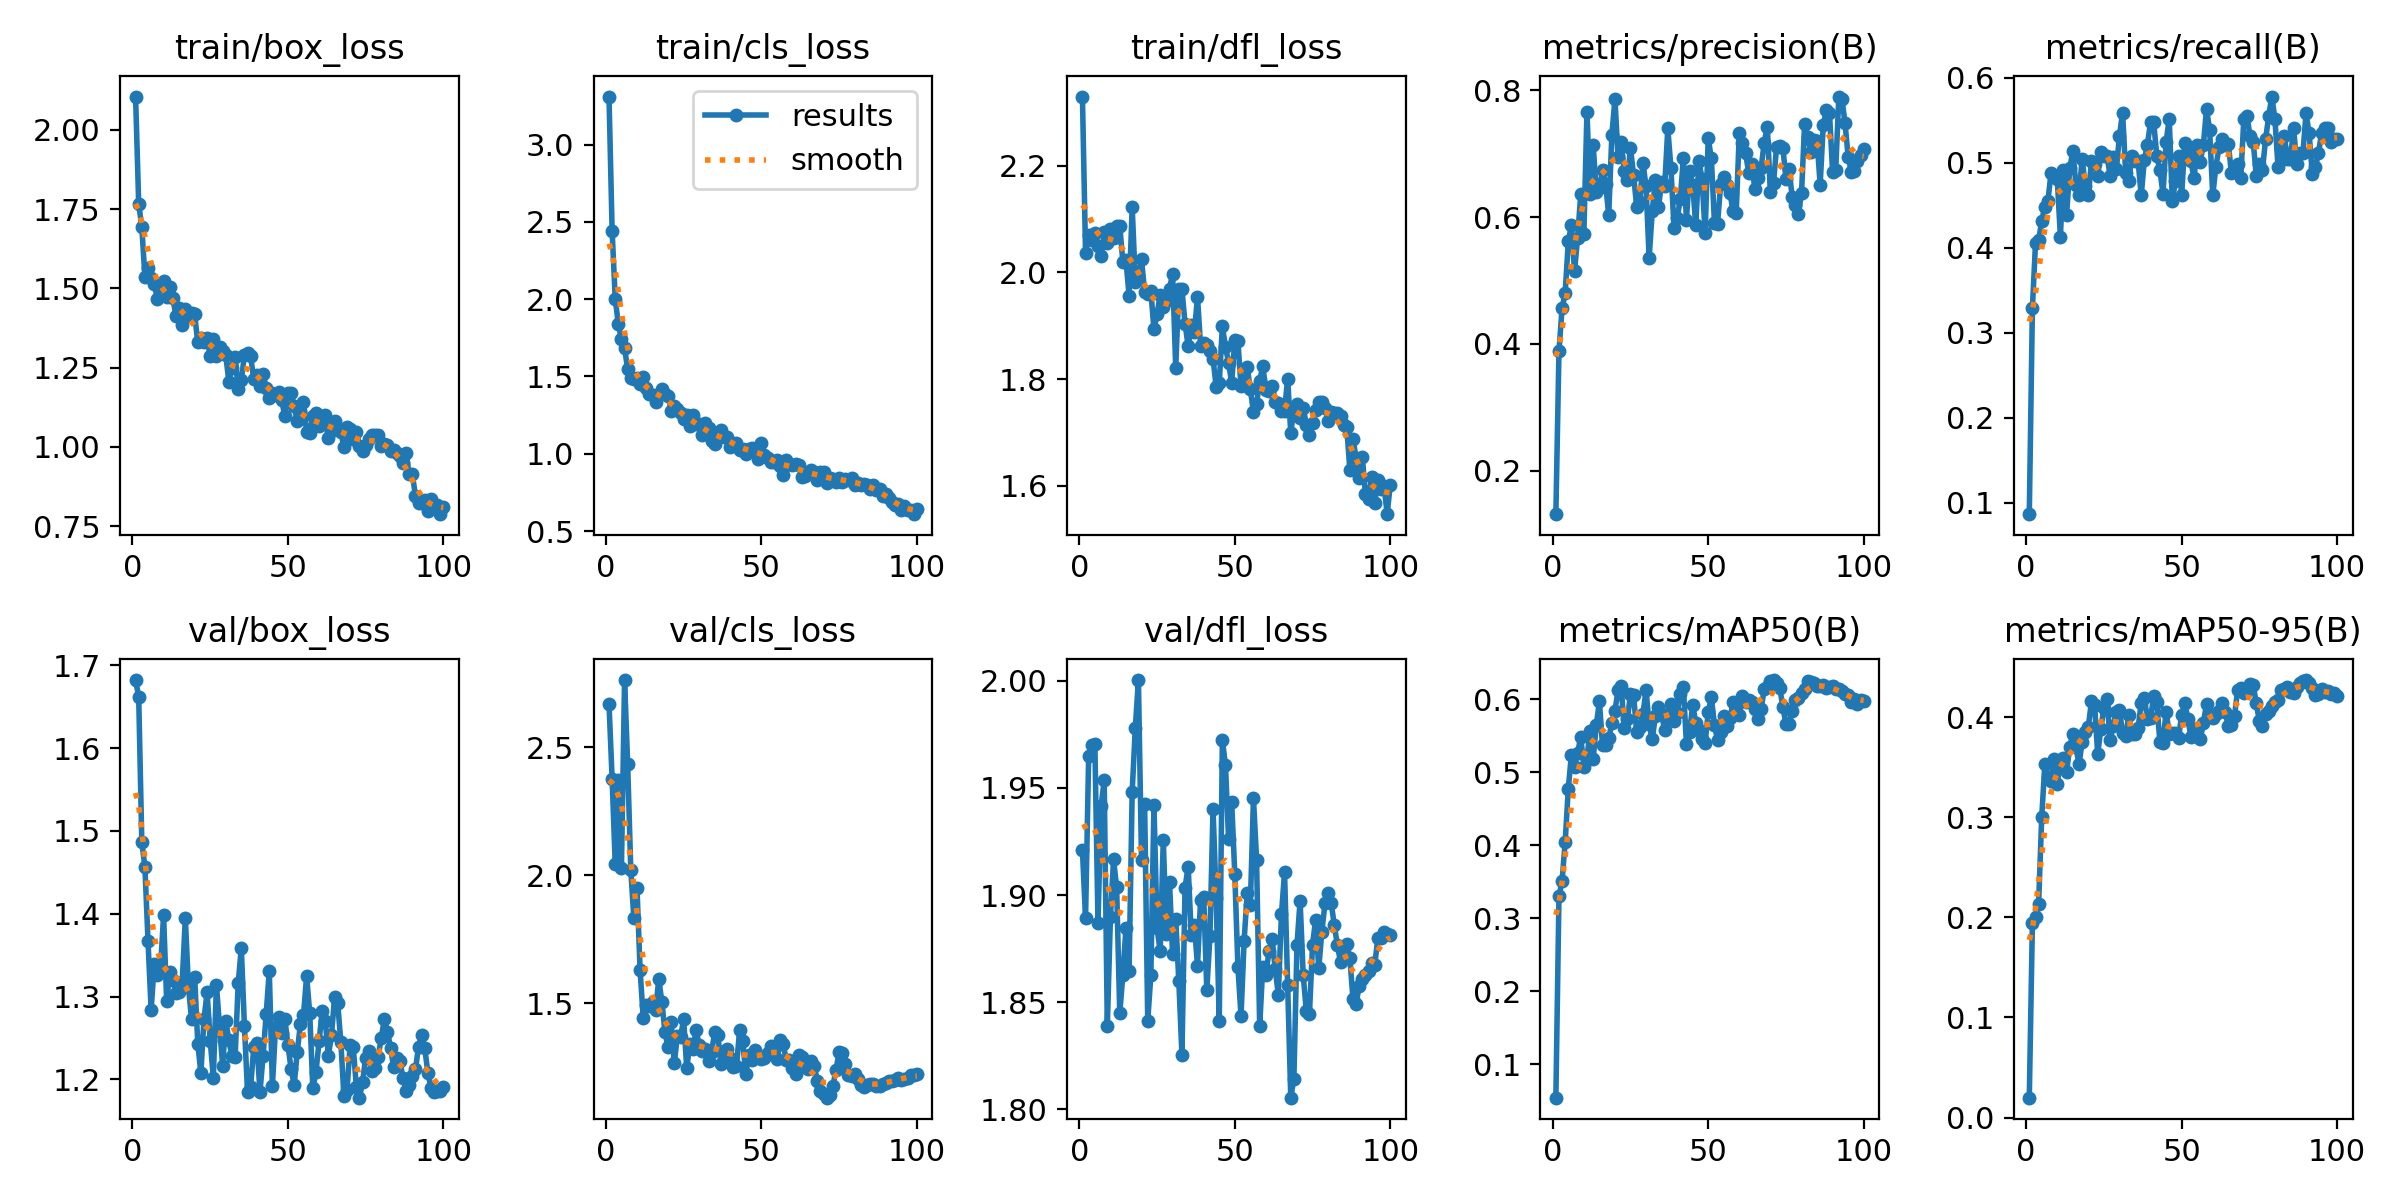

Values plotted in this chart, from the file beside it:
epoch, train/box_loss, train/cls_loss, train/dfl_loss, metrics/precision(B), metrics/recall(B), metrics/mAP50(B), metrics/mAP50-95(B), val/box_loss, val/cls_loss, val/dfl_loss, lr/pg0, lr/pg1, lr/pg2
1, 2.104, 3.31, 2.33, 0.1316, 0.08638, 0.0543, 0.01983, 1.682, 2.669, 1.921, 0.00018, 0.00018, 0.00018
2, 1.767, 2.443, 2.037, 0.3889, 0.3289, 0.3301, 0.1941, 1.662, 2.377, 1.889, 0.0003762, 0.0003762, 0.0003762
3, 1.693, 2.002, 2.071, 0.4558, 0.4053, 0.3514, 0.2006, 1.487, 2.044, 1.965, 0.0005685, 0.0005685, 0.0005685
4, 1.536, 1.838, 2.06, 0.4805, 0.4086, 0.4053, 0.2136, 1.456, 2.373, 1.97, 0.0007568, 0.0007568, 0.0007568
5, 1.564, 1.741, 2.074, 0.5617, 0.4319, 0.4778, 0.3003, 1.367, 2.029, 1.97, 0.0009412, 0.0009412, 0.0009412
6, 1.533, 1.682, 2.049, 0.5872, 0.4485, 0.5244, 0.3527, 1.284, 2.762, 1.887, 0.001122, 0.001122, 0.001122
7, 1.514, 1.548, 2.03, 0.5151, 0.4553, 0.5073, 0.3405, 1.339, 2.434, 1.942, 0.001298, 0.001298, 0.001298
8, 1.467, 1.493, 2.075, 0.5675, 0.4884, 0.5264, 0.3364, 1.326, 2.02, 1.954, 0.001471, 0.001471, 0.001471
9, 1.508, 1.485, 2.056, 0.636, 0.485, 0.5489, 0.3582, 1.332, 1.831, 1.839, 0.001639, 0.001639, 0.001639
10, 1.525, 1.49, 2.082, 0.5728, 0.481, 0.508, 0.3333, 1.398, 1.949, 1.89, 0.001804, 0.001804, 0.001804
11, 1.472, 1.453, 2.064, 0.766, 0.4132, 0.5196, 0.3574, 1.294, 1.628, 1.917, 0.001802, 0.001802, 0.001802
12, 1.504, 1.493, 2.087, 0.6363, 0.4917, 0.557, 0.3595, 1.33, 1.442, 1.904, 0.001802, 0.001802, 0.001802
13, 1.468, 1.428, 2.088, 0.7137, 0.439, 0.5183, 0.3452, 1.32, 1.492, 1.845, 0.001782, 0.001782, 0.001782
14, 1.412, 1.386, 2.02, 0.6388, 0.4934, 0.5645, 0.3703, 1.304, 1.49, 1.863, 0.001762, 0.001762, 0.001762
15, 1.439, 1.38, 2.023, 0.6452, 0.5134, 0.5972, 0.3831, 1.305, 1.506, 1.885, 0.001743, 0.001743, 0.001743
16, 1.383, 1.334, 1.957, 0.6742, 0.4743, 0.5371, 0.3698, 1.318, 1.473, 1.864, 0.001723, 0.001723, 0.001723
17, 1.436, 1.385, 2.123, 0.6528, 0.4618, 0.538, 0.3529, 1.395, 1.594, 1.948, 0.001703, 0.001703, 0.001703
18, 1.414, 1.421, 1.982, 0.6025, 0.505, 0.5467, 0.3753, 1.311, 1.505, 1.978, 0.001683, 0.001683, 0.001683
19, 1.423, 1.388, 1.993, 0.7286, 0.4727, 0.5671, 0.3854, 1.273, 1.386, 2, 0.001663, 0.001663, 0.001663
20, 1.418, 1.373, 2.025, 0.7859, 0.4618, 0.5846, 0.3904, 1.324, 1.328, 1.916, 0.001644, 0.001644, 0.001644
21, 1.329, 1.28, 1.963, 0.6943, 0.5017, 0.6124, 0.4159, 1.243, 1.424, 1.943, 0.001624, 0.001624, 0.001624
22, 1.343, 1.312, 1.959, 0.718, 0.4983, 0.6177, 0.4123, 1.208, 1.266, 1.841, 0.001604, 0.001604, 0.001604
23, 1.331, 1.288, 1.966, 0.6728, 0.485, 0.5605, 0.3633, 1.273, 1.372, 1.863, 0.001584, 0.001584, 0.001584
24, 1.343, 1.262, 1.893, 0.6588, 0.5132, 0.5726, 0.3878, 1.305, 1.368, 1.942, 0.001564, 0.001564, 0.001564
25, 1.286, 1.227, 1.921, 0.7084, 0.5085, 0.6073, 0.4096, 1.247, 1.437, 1.885, 0.001545, 0.001545, 0.001545
26, 1.342, 1.252, 1.958, 0.6659, 0.5083, 0.6057, 0.4185, 1.202, 1.246, 1.874, 0.001525, 0.001525, 0.001525
27, 1.285, 1.18, 1.936, 0.6159, 0.4848, 0.5548, 0.3771, 1.315, 1.341, 1.926, 0.001505, 0.001505, 0.001505
28, 1.315, 1.253, 1.947, 0.6236, 0.5063, 0.5617, 0.3915, 1.263, 1.321, 1.882, 0.001485, 0.001485, 0.001485
29, 1.302, 1.191, 1.97, 0.6856, 0.4926, 0.5797, 0.4048, 1.217, 1.394, 1.906, 0.001465, 0.001465, 0.001465
30, 1.289, 1.192, 1.997, 0.6484, 0.5316, 0.6128, 0.4075, 1.271, 1.336, 1.872, 0.001446, 0.001446, 0.001446
31, 1.206, 1.119, 1.822, 0.5355, 0.5593, 0.5657, 0.3838, 1.247, 1.315, 1.889, 0.001426, 0.001426, 0.001426
32, 1.25, 1.202, 1.97, 0.6095, 0.4884, 0.5451, 0.3807, 1.228, 1.322, 1.86, 0.001406, 0.001406, 0.001406
33, 1.284, 1.164, 1.969, 0.6578, 0.479, 0.5777, 0.4019, 1.226, 1.274, 1.826, 0.001386, 0.001386, 0.001386
34, 1.183, 1.082, 1.904, 0.6154, 0.5083, 0.5894, 0.3833, 1.316, 1.308, 1.903, 0.001366, 0.001366, 0.001366
35, 1.21, 1.061, 1.862, 0.6546, 0.5017, 0.5793, 0.3833, 1.359, 1.389, 1.913, 0.001347, 0.001347, 0.001347
36, 1.29, 1.134, 1.902, 0.6483, 0.5017, 0.5577, 0.3895, 1.265, 1.375, 1.881, 0.001327, 0.001327, 0.001327
37, 1.296, 1.152, 1.888, 0.7399, 0.4618, 0.5762, 0.4143, 1.185, 1.263, 1.886, 0.001307, 0.001307, 0.001307
38, 1.286, 1.11, 1.954, 0.6778, 0.5031, 0.5936, 0.4193, 1.191, 1.304, 1.867, 0.001287, 0.001287, 0.001287
39, 1.214, 1.111, 1.862, 0.5834, 0.5216, 0.5698, 0.3978, 1.239, 1.322, 1.898, 0.001267, 0.001267, 0.001267
40, 1.227, 1.044, 1.869, 0.5978, 0.5482, 0.5808, 0.3988, 1.244, 1.286, 1.899, 0.001248, 0.001248, 0.001248
41, 1.192, 1.066, 1.865, 0.6279, 0.5482, 0.6079, 0.4208, 1.185, 1.251, 1.856, 0.001228, 0.001228, 0.001228
42, 1.231, 1.067, 1.852, 0.6923, 0.5083, 0.6167, 0.4148, 1.228, 1.252, 1.881, 0.001208, 0.001208, 0.001208
43, 1.186, 1.024, 1.838, 0.5959, 0.4917, 0.5395, 0.3753, 1.279, 1.395, 1.94, 0.001188, 0.001188, 0.001188
44, 1.153, 1.031, 1.786, 0.6724, 0.4637, 0.5557, 0.3745, 1.331, 1.352, 1.899, 0.001168, 0.001168, 0.001168
45, 1.169, 0.9974, 1.792, 0.6512, 0.5249, 0.5921, 0.4055, 1.192, 1.221, 1.841, 0.001149, 0.001149, 0.001149
46, 1.165, 1.033, 1.899, 0.5866, 0.5515, 0.568, 0.3832, 1.263, 1.299, 1.972, 0.001129, 0.001129, 0.001129
47, 1.175, 1.039, 1.861, 0.688, 0.4551, 0.558, 0.3842, 1.275, 1.277, 1.961, 0.001109, 0.001109, 0.001109
48, 1.147, 1.012, 1.831, 0.6607, 0.4786, 0.5451, 0.3842, 1.256, 1.317, 1.926, 0.001089, 0.001089, 0.001089
49, 1.097, 0.9654, 1.793, 0.5752, 0.5083, 0.5408, 0.3791, 1.273, 1.29, 1.943, 0.001069, 0.001069, 0.001069
50, 1.17, 1.066, 1.874, 0.724, 0.4618, 0.5821, 0.4023, 1.241, 1.282, 1.91, 0.00105, 0.00105, 0.00105
51, 1.17, 0.9944, 1.871, 0.6924, 0.5234, 0.6028, 0.4142, 1.213, 1.284, 1.867, 0.00103, 0.00103, 0.00103
52, 1.128, 0.9716, 1.786, 0.5912, 0.514, 0.5648, 0.3984, 1.193, 1.306, 1.844, 0.00101, 0.00101, 0.00101
53, 1.081, 0.9434, 1.791, 0.5893, 0.5017, 0.5444, 0.3799, 1.234, 1.334, 1.879, 0.0009902, 0.0009902, 0.0009902
54, 1.114, 0.9475, 1.823, 0.6515, 0.4817, 0.5554, 0.3854, 1.266, 1.315, 1.901, 0.0009704, 0.0009704, 0.0009704
55, 1.142, 0.957, 1.781, 0.6629, 0.5216, 0.5768, 0.3888, 1.277, 1.282, 1.895, 0.0009506, 0.0009506, 0.0009506
56, 1.046, 0.9193, 1.738, 0.6507, 0.5013, 0.5629, 0.3777, 1.325, 1.356, 1.945, 0.0009308, 0.0009308, 0.0009308
57, 1.043, 0.8602, 1.754, 0.6375, 0.5216, 0.5747, 0.3943, 1.28, 1.339, 1.917, 0.000911, 0.000911, 0.000911
58, 1.099, 0.959, 1.797, 0.6088, 0.5635, 0.5958, 0.4133, 1.189, 1.279, 1.839, 0.0008912, 0.0008912, 0.0008912
59, 1.106, 0.9308, 1.824, 0.6069, 0.5387, 0.583, 0.4029, 1.208, 1.28, 1.867, 0.0008714, 0.0008714, 0.0008714
60, 1.067, 0.9263, 1.78, 0.7331, 0.4618, 0.5789, 0.3995, 1.246, 1.246, 1.863, 0.0008516, 0.0008516, 0.0008516
... 40 more rows
